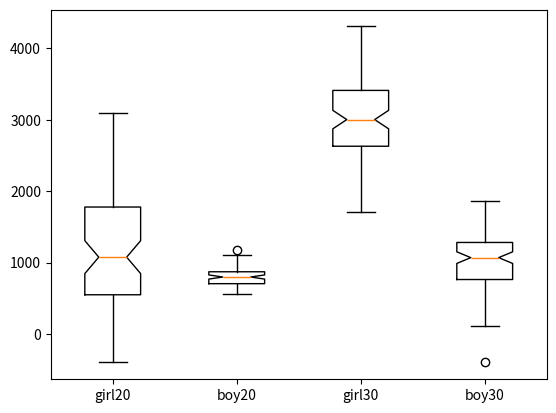

Generate this figure with matplotlib:
import matplotlib.pyplot as plt
import numpy as np
fig, ax = plt.subplots()



def list_generator(mean, dis, number):
    return np.random.normal(mean, dis * dis, number)



girl20 = list_generator(1000, 29.2, 70)
boy20 = list_generator(800, 11.5, 80)
girl30 = list_generator(3000, 25.1056, 90)
boy30 = list_generator(1000, 19.0756, 100)

data = [girl20, boy20, girl30, boy30]
ax.boxplot(data, notch= True)
ax.set_xticklabels(["girl20", "boy20", "girl30", "boy30"])
plt.show()